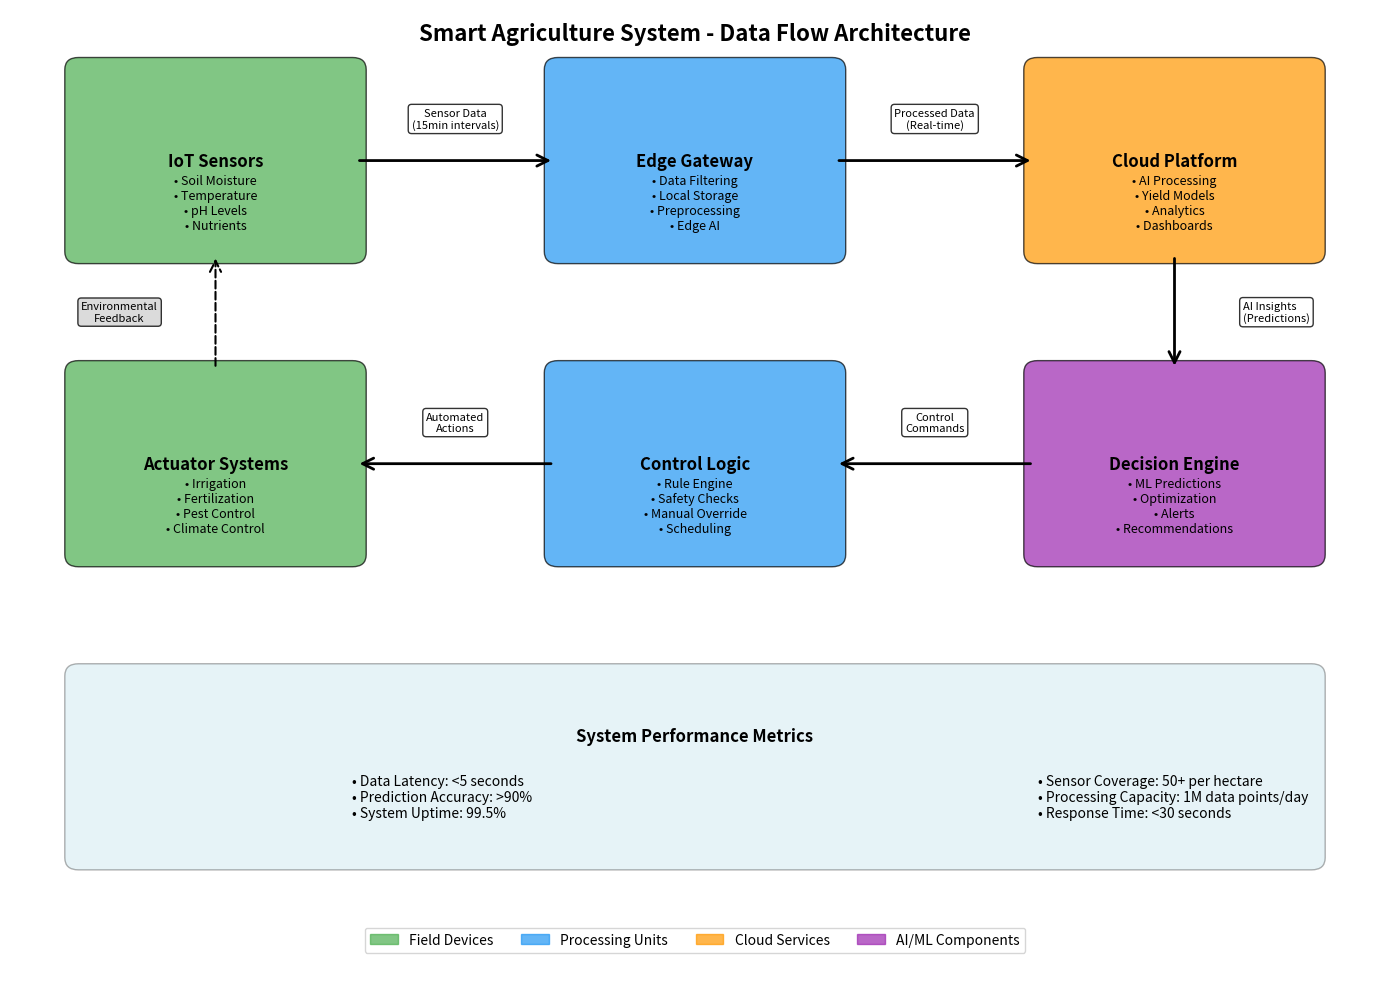

The script that saved this image:
import matplotlib.pyplot as plt
import matplotlib.patches as patches
from matplotlib.patches import FancyBboxPatch, ConnectionPatch
import numpy as np

def create_smart_agriculture_diagram():
    """Create a visual data flow diagram for the smart agriculture system"""
    
    fig, ax = plt.subplots(1, 1, figsize=(14, 10))
    ax.set_xlim(0, 10)
    ax.set_ylim(0, 8)
    ax.axis('off')
    
    # Define colors
    sensor_color = '#4CAF50'  # Green
    gateway_color = '#2196F3'  # Blue
    cloud_color = '#FF9800'   # Orange
    control_color = '#9C27B0'  # Purple
    
    # IoT Sensors Box
    sensors_box = FancyBboxPatch((0.5, 6), 2, 1.5, 
                                boxstyle="round,pad=0.1", 
                                facecolor=sensor_color, 
                                edgecolor='black', 
                                alpha=0.7)
    ax.add_patch(sensors_box)
    ax.text(1.5, 6.75, 'IoT Sensors', ha='center', va='center', fontsize=12, fontweight='bold')
    ax.text(1.5, 6.4, '• Soil Moisture\n• Temperature\n• pH Levels\n• Nutrients', 
            ha='center', va='center', fontsize=9)
    
    # Edge Gateway Box
    gateway_box = FancyBboxPatch((4, 6), 2, 1.5, 
                                boxstyle="round,pad=0.1", 
                                facecolor=gateway_color, 
                                edgecolor='black', 
                                alpha=0.7)
    ax.add_patch(gateway_box)
    ax.text(5, 6.75, 'Edge Gateway', ha='center', va='center', fontsize=12, fontweight='bold')
    ax.text(5, 6.4, '• Data Filtering\n• Local Storage\n• Preprocessing\n• Edge AI', 
            ha='center', va='center', fontsize=9)
    
    # Cloud Platform Box
    cloud_box = FancyBboxPatch((7.5, 6), 2, 1.5, 
                              boxstyle="round,pad=0.1", 
                              facecolor=cloud_color, 
                              edgecolor='black', 
                              alpha=0.7)
    ax.add_patch(cloud_box)
    ax.text(8.5, 6.75, 'Cloud Platform', ha='center', va='center', fontsize=12, fontweight='bold')
    ax.text(8.5, 6.4, '• AI Processing\n• Yield Models\n• Analytics\n• Dashboards', 
            ha='center', va='center', fontsize=9)
    
    # Decision Engine Box
    decision_box = FancyBboxPatch((7.5, 3.5), 2, 1.5, 
                                 boxstyle="round,pad=0.1", 
                                 facecolor=control_color, 
                                 edgecolor='black', 
                                 alpha=0.7)
    ax.add_patch(decision_box)
    ax.text(8.5, 4.25, 'Decision Engine', ha='center', va='center', fontsize=12, fontweight='bold')
    ax.text(8.5, 3.9, '• ML Predictions\n• Optimization\n• Alerts\n• Recommendations', 
            ha='center', va='center', fontsize=9)
    
    # Control Logic Box
    control_box = FancyBboxPatch((4, 3.5), 2, 1.5, 
                                boxstyle="round,pad=0.1", 
                                facecolor=gateway_color, 
                                edgecolor='black', 
                                alpha=0.7)
    ax.add_patch(control_box)
    ax.text(5, 4.25, 'Control Logic', ha='center', va='center', fontsize=12, fontweight='bold')
    ax.text(5, 3.9, '• Rule Engine\n• Safety Checks\n• Manual Override\n• Scheduling', 
            ha='center', va='center', fontsize=9)
    
    # Actuator Systems Box
    actuator_box = FancyBboxPatch((0.5, 3.5), 2, 1.5, 
                                 boxstyle="round,pad=0.1", 
                                 facecolor=sensor_color, 
                                 edgecolor='black', 
                                 alpha=0.7)
    ax.add_patch(actuator_box)
    ax.text(1.5, 4.25, 'Actuator Systems', ha='center', va='center', fontsize=12, fontweight='bold')
    ax.text(1.5, 3.9, '• Irrigation\n• Fertilization\n• Pest Control\n• Climate Control', 
            ha='center', va='center', fontsize=9)
    
    # Data Flow Arrows
    # Sensors to Gateway
    arrow1 = ConnectionPatch((2.5, 6.75), (4, 6.75), "data", "data",
                           arrowstyle="->", shrinkA=5, shrinkB=5, 
                           mutation_scale=20, fc="black", lw=2)
    ax.add_patch(arrow1)
    
    # Gateway to Cloud
    arrow2 = ConnectionPatch((6, 6.75), (7.5, 6.75), "data", "data",
                           arrowstyle="->", shrinkA=5, shrinkB=5, 
                           mutation_scale=20, fc="black", lw=2)
    ax.add_patch(arrow2)
    
    # Cloud to Decision Engine
    arrow3 = ConnectionPatch((8.5, 6), (8.5, 5), "data", "data",
                           arrowstyle="->", shrinkA=5, shrinkB=5, 
                           mutation_scale=20, fc="black", lw=2)
    ax.add_patch(arrow3)
    
    # Decision Engine to Control Logic
    arrow4 = ConnectionPatch((7.5, 4.25), (6, 4.25), "data", "data",
                           arrowstyle="->", shrinkA=5, shrinkB=5, 
                           mutation_scale=20, fc="black", lw=2)
    ax.add_patch(arrow4)
    
    # Control Logic to Actuators
    arrow5 = ConnectionPatch((4, 4.25), (2.5, 4.25), "data", "data",
                           arrowstyle="->", shrinkA=5, shrinkB=5, 
                           mutation_scale=20, fc="black", lw=2)
    ax.add_patch(arrow5)
    
    # Feedback loop from Actuators to Sensors
    arrow6 = ConnectionPatch((1.5, 5), (1.5, 6), "data", "data",
                           arrowstyle="->", shrinkA=5, shrinkB=5, 
                           mutation_scale=20, fc="gray", lw=1.5, linestyle='--')
    ax.add_patch(arrow6)
    
    # Add data flow labels
    ax.text(3.25, 7, 'Sensor Data\n(15min intervals)', ha='center', va='bottom', fontsize=8, 
            bbox=dict(boxstyle="round,pad=0.3", facecolor='white', alpha=0.8))
    ax.text(6.75, 7, 'Processed Data\n(Real-time)', ha='center', va='bottom', fontsize=8,
            bbox=dict(boxstyle="round,pad=0.3", facecolor='white', alpha=0.8))
    ax.text(9, 5.5, 'AI Insights\n(Predictions)', ha='left', va='center', fontsize=8,
            bbox=dict(boxstyle="round,pad=0.3", facecolor='white', alpha=0.8))
    ax.text(6.75, 4.5, 'Control\nCommands', ha='center', va='bottom', fontsize=8,
            bbox=dict(boxstyle="round,pad=0.3", facecolor='white', alpha=0.8))
    ax.text(3.25, 4.5, 'Automated\nActions', ha='center', va='bottom', fontsize=8,
            bbox=dict(boxstyle="round,pad=0.3", facecolor='white', alpha=0.8))
    ax.text(0.8, 5.5, 'Environmental\nFeedback', ha='center', va='center', fontsize=8,
            bbox=dict(boxstyle="round,pad=0.3", facecolor='lightgray', alpha=0.8))
    
    # Add title
    ax.text(5, 7.8, 'Smart Agriculture System - Data Flow Architecture', 
            ha='center', va='center', fontsize=16, fontweight='bold')
    
    # Add legend
    legend_elements = [
        patches.Patch(color=sensor_color, alpha=0.7, label='Field Devices'),
        patches.Patch(color=gateway_color, alpha=0.7, label='Processing Units'),
        patches.Patch(color=cloud_color, alpha=0.7, label='Cloud Services'),
        patches.Patch(color=control_color, alpha=0.7, label='AI/ML Components')
    ]
    ax.legend(handles=legend_elements, loc='lower center', ncol=4, 
              bbox_to_anchor=(0.5, 0.02), fontsize=10)
    
    # Add performance metrics box
    metrics_box = FancyBboxPatch((0.5, 1), 9, 1.5, 
                                boxstyle="round,pad=0.1", 
                                facecolor='lightblue', 
                                edgecolor='black', 
                                alpha=0.3)
    ax.add_patch(metrics_box)
    ax.text(5, 2, 'System Performance Metrics', ha='center', va='center', 
            fontsize=12, fontweight='bold')
    ax.text(2.5, 1.5, '• Data Latency: <5 seconds\n• Prediction Accuracy: >90%\n• System Uptime: 99.5%', 
            ha='left', va='center', fontsize=10)
    ax.text(7.5, 1.5, '• Sensor Coverage: 50+ per hectare\n• Processing Capacity: 1M data points/day\n• Response Time: <30 seconds', 
            ha='left', va='center', fontsize=10)
    
    plt.tight_layout()
    plt.savefig('smart_agriculture_dataflow.png', dpi=300, bbox_inches='tight')
    plt.show()

if __name__ == "__main__":
    create_smart_agriculture_diagram()